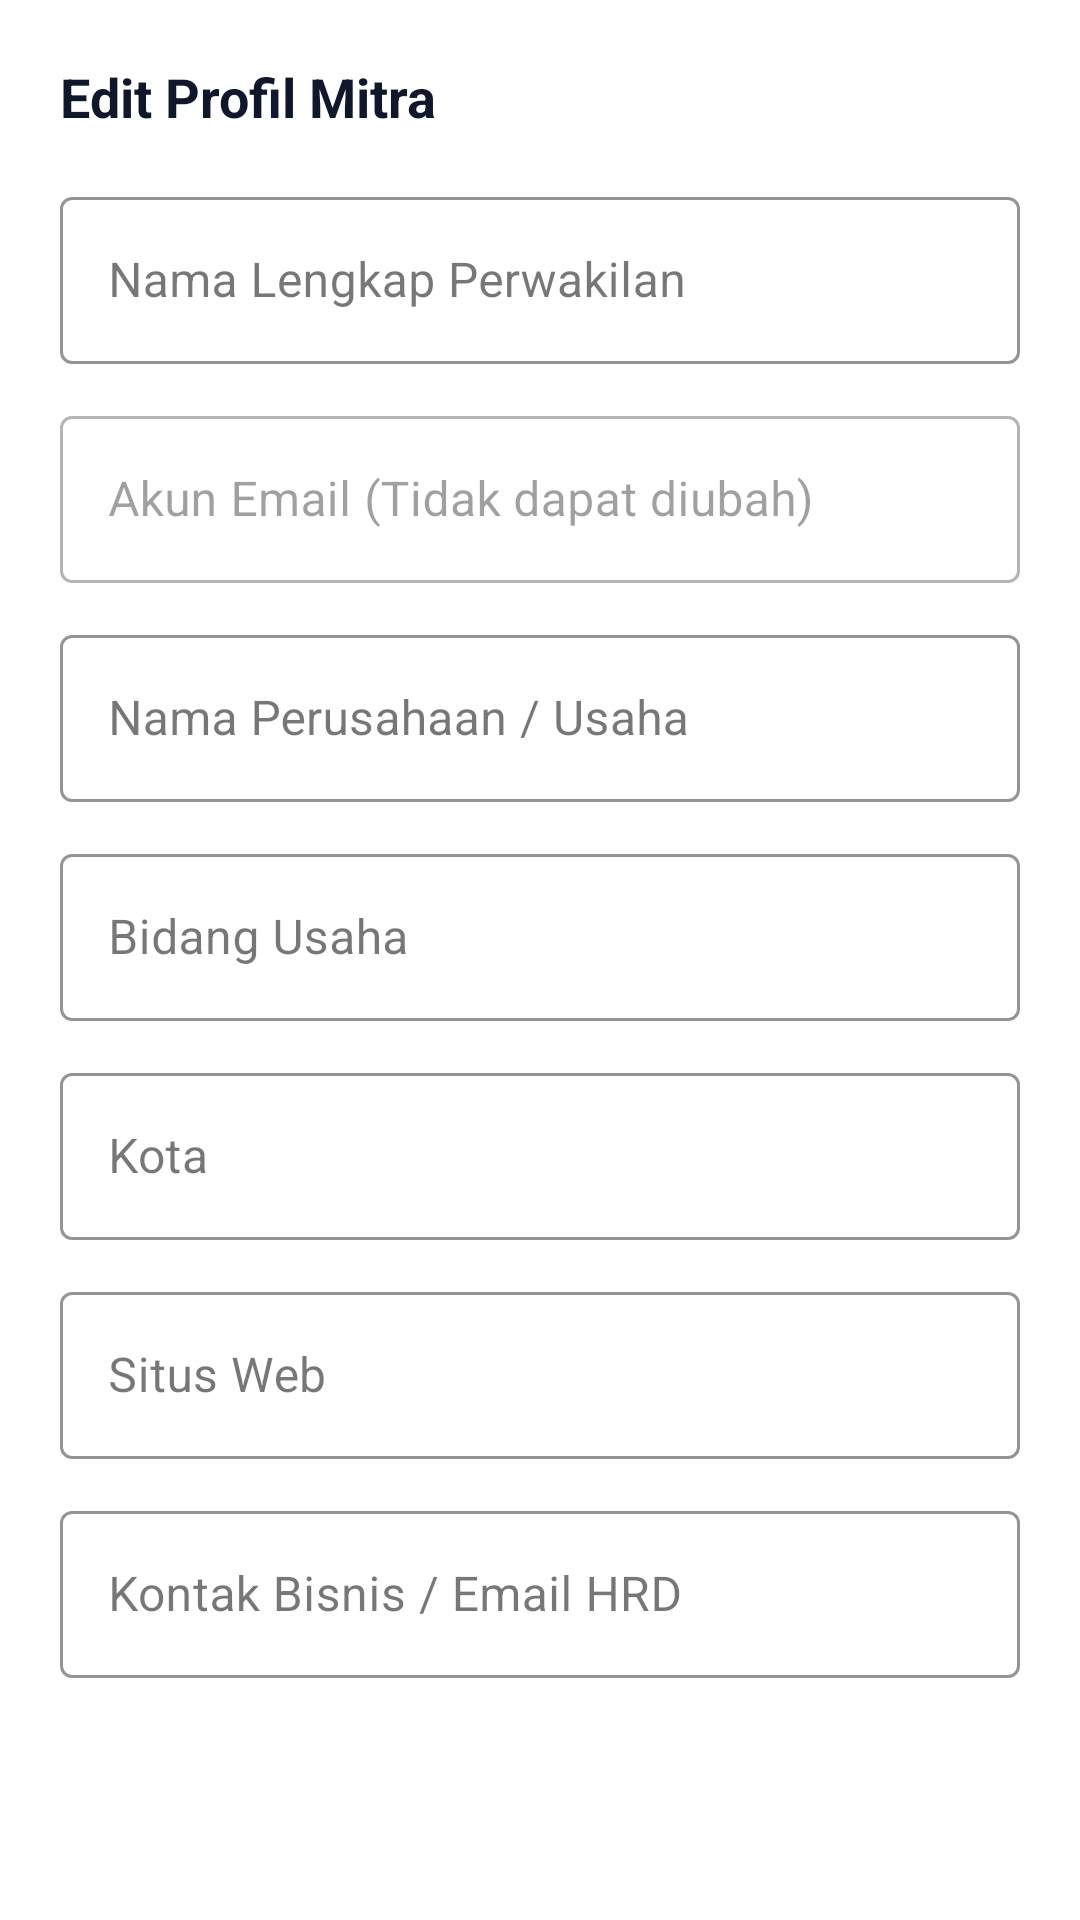

Write the Android layout XML for this screen, with the resource values it uses.
<!-- AndroidManifest.xml: application theme Theme.KerjainAplikasi -->
<!-- res/layout/dialog_edit_profile_mitra.xml -->
<?xml version="1.0" encoding="utf-8"?>
<ScrollView xmlns:android="http://schemas.android.com/apk/res/android"
    xmlns:app="http://schemas.android.com/apk/res-auto"
    android:layout_width="match_parent"
    android:layout_height="wrap_content"
    android:padding="20dp">

    <LinearLayout
        android:layout_width="match_parent"
        android:layout_height="wrap_content"
        android:orientation="vertical">

        <TextView
            android:layout_width="wrap_content"
            android:layout_height="wrap_content"
            android:text="Edit Profil Mitra"
            android:textColor="@color/colorTextPrimary"
            android:textSize="18sp"
            android:textStyle="bold"
            android:layout_marginBottom="16dp" />

        
        <com.google.android.material.textfield.TextInputLayout
            android:layout_width="match_parent"
            android:layout_height="wrap_content"
            android:hint="Nama Lengkap Perwakilan"
            app:boxStrokeColor="@color/colorSuccess"
            app:hintTextColor="@color/colorSuccess"
            android:layout_marginBottom="12dp"
            style="@style/Widget.MaterialComponents.TextInputLayout.OutlinedBox">
            <com.google.android.material.textfield.TextInputEditText
                android:id="@+id/et_edit_mitra_name"
                android:layout_width="match_parent"
                android:layout_height="wrap_content"
                android:inputType="textPersonName"
                android:textColor="@color/colorTextPrimary" />
        </com.google.android.material.textfield.TextInputLayout>

        
        <com.google.android.material.textfield.TextInputLayout
            android:layout_width="match_parent"
            android:layout_height="wrap_content"
            android:hint="Akun Email (Tidak dapat diubah)"
            app:boxStrokeColor="@color/colorSuccess"
            app:hintTextColor="@color/colorSuccess"
            android:layout_marginBottom="12dp"
            android:alpha="0.7"
            style="@style/Widget.MaterialComponents.TextInputLayout.OutlinedBox">
            <com.google.android.material.textfield.TextInputEditText
                android:id="@+id/et_edit_mitra_email_account"
                android:layout_width="match_parent"
                android:layout_height="wrap_content"
                android:inputType="textEmailAddress"
                android:textColor="@color/colorTextSecondary"
                android:enabled="false" />
        </com.google.android.material.textfield.TextInputLayout>

        
        <com.google.android.material.textfield.TextInputLayout
            android:layout_width="match_parent"
            android:layout_height="wrap_content"
            android:hint="Nama Perusahaan / Usaha"
            app:boxStrokeColor="@color/colorSuccess"
            app:hintTextColor="@color/colorSuccess"
            android:layout_marginBottom="12dp"
            style="@style/Widget.MaterialComponents.TextInputLayout.OutlinedBox">
            <com.google.android.material.textfield.TextInputEditText
                android:id="@+id/et_edit_mitra_company"
                android:layout_width="match_parent"
                android:layout_height="wrap_content"
                android:inputType="text"
                android:textColor="@color/colorTextPrimary" />
        </com.google.android.material.textfield.TextInputLayout>

        
        <com.google.android.material.textfield.TextInputLayout
            android:layout_width="match_parent"
            android:layout_height="wrap_content"
            android:hint="Bidang Usaha"
            app:boxStrokeColor="@color/colorSuccess"
            app:hintTextColor="@color/colorSuccess"
            android:layout_marginBottom="12dp"
            style="@style/Widget.MaterialComponents.TextInputLayout.OutlinedBox">
            <com.google.android.material.textfield.TextInputEditText
                android:id="@+id/et_edit_mitra_field"
                android:layout_width="match_parent"
                android:layout_height="wrap_content"
                android:inputType="text"
                android:textColor="@color/colorTextPrimary" />
        </com.google.android.material.textfield.TextInputLayout>

        
        <com.google.android.material.textfield.TextInputLayout
            android:layout_width="match_parent"
            android:layout_height="wrap_content"
            android:hint="Kota"
            app:boxStrokeColor="@color/colorSuccess"
            app:hintTextColor="@color/colorSuccess"
            android:layout_marginBottom="12dp"
            style="@style/Widget.MaterialComponents.TextInputLayout.OutlinedBox">
            <com.google.android.material.textfield.TextInputEditText
                android:id="@+id/et_edit_mitra_city"
                android:layout_width="match_parent"
                android:layout_height="wrap_content"
                android:inputType="text"
                android:textColor="@color/colorTextPrimary" />
        </com.google.android.material.textfield.TextInputLayout>

        
        <com.google.android.material.textfield.TextInputLayout
            android:layout_width="match_parent"
            android:layout_height="wrap_content"
            android:hint="Situs Web"
            app:boxStrokeColor="@color/colorSuccess"
            app:hintTextColor="@color/colorSuccess"
            android:layout_marginBottom="12dp"
            style="@style/Widget.MaterialComponents.TextInputLayout.OutlinedBox">
            <com.google.android.material.textfield.TextInputEditText
                android:id="@+id/et_edit_mitra_website"
                android:layout_width="match_parent"
                android:layout_height="wrap_content"
                android:inputType="textUri"
                android:textColor="@color/colorTextPrimary" />
        </com.google.android.material.textfield.TextInputLayout>

        
        <com.google.android.material.textfield.TextInputLayout
            android:layout_width="match_parent"
            android:layout_height="wrap_content"
            android:hint="Kontak Bisnis / Email HRD"
            app:boxStrokeColor="@color/colorSuccess"
            app:hintTextColor="@color/colorSuccess"
            android:layout_marginBottom="16dp"
            style="@style/Widget.MaterialComponents.TextInputLayout.OutlinedBox">
            <com.google.android.material.textfield.TextInputEditText
                android:id="@+id/et_edit_mitra_contact"
                android:layout_width="match_parent"
                android:layout_height="wrap_content"
                android:inputType="textEmailAddress"
                android:textColor="@color/colorTextPrimary" />
        </com.google.android.material.textfield.TextInputLayout>

    </LinearLayout>
</ScrollView>
<!-- resources referenced by this layout -->
<resources>
  <color name="colorSuccess">#2ECC71</color>
  <color name="colorTextPrimary">#0F172A</color>
  <color name="colorTextSecondary">#64748B</color>
  <style name="Theme.KerjainAplikasi" parent="Base.Theme.KerjainAplikasi" />
  <style name="Base.Theme.KerjainAplikasi" parent="Theme.Material3.DayNight.NoActionBar">
          
          <item name="colorPrimary">@color/colorPrimary</item>
          <item name="colorOnPrimary">@color/white</item>
          <item name="colorPrimaryContainer">@color/colorPrimaryLight</item>
          <item name="colorOnPrimaryContainer">@color/colorPrimaryDark</item>
          
          <item name="colorSecondary">@color/colorAccent</item>
          <item name="colorOnSecondary">@color/white</item>
          
          <item name="android:statusBarColor">@color/white</item>
          <item name="android:windowLightStatusBar">true</item>
          
          <item name="android:windowBackground">@color/white</item>
          
          <item name="fontFamily">sans-serif</item>
      </style>
  <color name="colorPrimary">#4F46E5</color>
  <color name="white">#FFFFFFFF</color>
  <color name="colorPrimaryLight">#E0E7FF</color>
  <color name="colorPrimaryDark">#3730A3</color>
  <color name="colorAccent">#F43F5E</color>
</resources>
